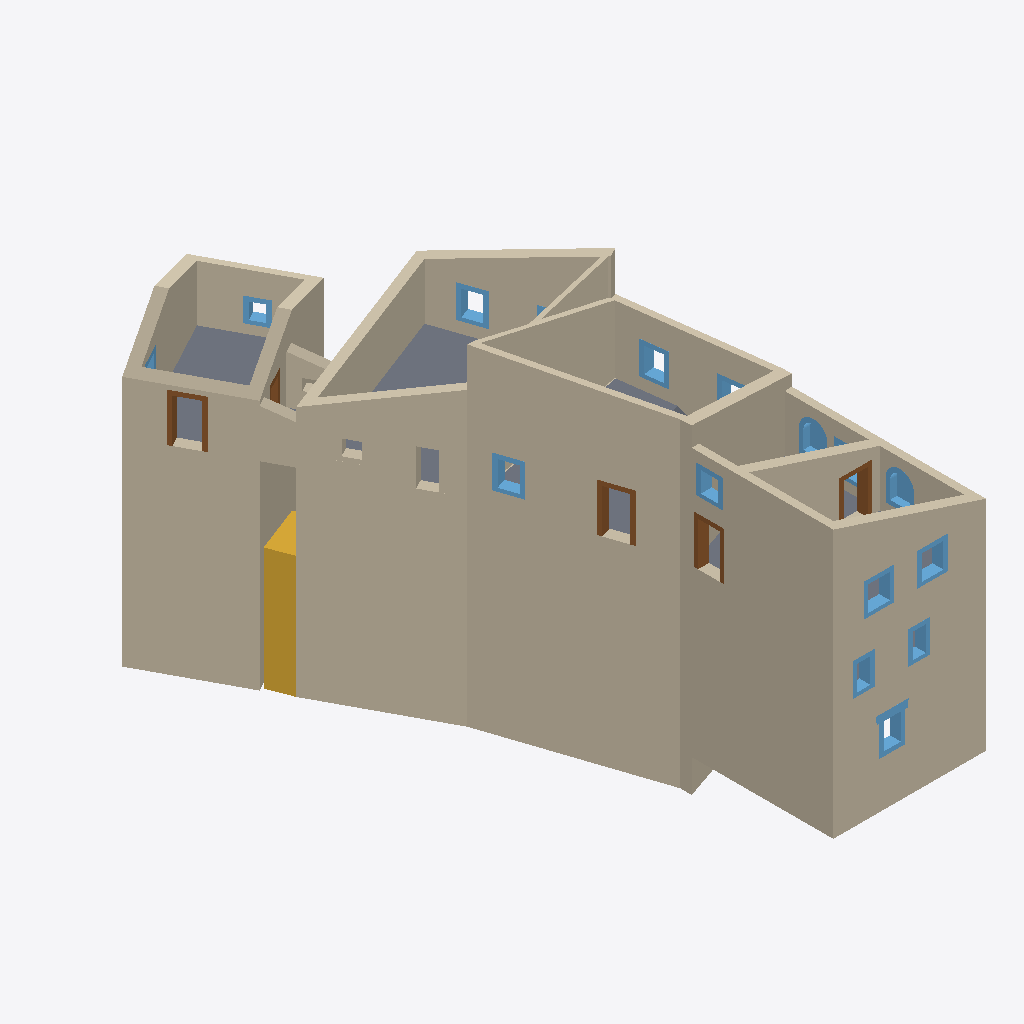
Isometric view of an IFC building model (IFC-SPF (STEP), schema IFC4, length unit millimetre), seen from the south-west, elements coloured by IFC class: 41 walls (beige), 16 windows (light blue), 7 slabs (grey), 5 doors (brown), 1 stair (yellow).
Extent 15.0 m × 28.5 m × 15.2 m (x, y, z). Storeys (5): L1 at 0.00 m; L2 at 4.10 m; L3 at 7.60 m; L4 at 10.00 m; L5 at 12.30 m. Elements (154): 62 IfcWall, 41 IfcWindow, 32 IfcSlab, 16 IfcDoor, 3 IfcStair.

HEADER;
FILE_DESCRIPTION(('ViewDefinition [ReferenceView_V1.2]','RevitIdentifiers [ContentGUID: 401d5330-9d8a-43e1-bf0e-de9218fac677, VersionGUID: 063c664e-2d91-4f70-9ecc-e2331702c615, NumberOfSaves: 196]','CoordinateReference [CoordinateBase: Shared Coordinates]','ExchangeRequirement [Architecture]'),'2;1');
FILE_NAME('final_example.ifc','2026-09-04T16:32:48+00:00',(''),(''),'ODA SDAI 25.12','Autodesk - Revit 27.0.20.10 (ENU) - 27.0.20.10','');
FILE_SCHEMA(('IFC4'));
ENDSEC;
DATA;
#18=IFCPROJECT('107LCmdOf3uRyEtfBd1Jc7',#6,'Project Number',$,$,'Project Name','Project Status',(#13),#8201);
#44=IFCSITE('107LCmdOf3uRyEtfBd1Jc5',#6,'Default',$,$,#43,$,$,.ELEMENT.,(42,21,31,401672),(-71,-3,-24,-345703),0.0,$,$);
#22=IFCBUILDING('107LCmdOf3uRyEtfBd1Jc6',#6,'Building Name',$,$,#21,$,'Building Name',.ELEMENT.,$,$,#19);
#25=IFCBUILDINGSTOREY('2JF4e6axWHqu3u0C1FZlmi',#6,'L1',$,$,#24,$,'L1',.ELEMENT.,0.0);
#29=IFCBUILDINGSTOREY('1ZGO8hrFCHqw0v0026FpFv',#6,'L2',$,$,#28,$,'L2',.ELEMENT.,4100.0);
#33=IFCBUILDINGSTOREY('112HIUctr2yw5OqZgr3k75',#6,'L3',$,$,#32,$,'L3',.ELEMENT.,7600.000000000168);
#37=IFCBUILDINGSTOREY('2Pn2gPaDD7hh0SQrsREd3H',#6,'L4',$,$,#36,$,'L4',.ELEMENT.,10000.0);
#41=IFCBUILDINGSTOREY('2ngzEiy0LAuAASKIzClK$R',#6,'L5',$,$,#40,$,'L5',.ELEMENT.,12300.000000000002);
#1335=IFCWALL('112HIUctr2yw5OqZgr3ksc',#6,'Basic Wall:Castelnuovo_typeA:1679354',$,$,#1323,#1327,'1679354',.NOTDEFINED.);
#4971=IFCWALL('0F0gJxCaz6DgMK0q1JiO7L',#6,'Basic Wall:Castelnuovo_typeA:1722907',$,$,#4940,#4944,'1722907',.NOTDEFINED.);
#2507=IFCWALL('2XzZEtRJH75fftbZbcqwCB',#6,'Castelnuovo_wall5:Castelnuovo_wall3:1690932',$,$,#2496,#2497,'1690932',.NOTDEFINED.);
#1462=IFCWALL('37gWW_uGL459BrbCF$MAq8',#6,'Basic Wall:Castelnuovo_typeA:1682705',$,$,#1450,#1454,'1682705',.NOTDEFINED.);
#1173=IFCWALL('112HIUctr2yw5OqZgr3kXe',#6,'Basic Wall:Castelnuovo_typeC:1677876',$,$,#1161,#1165,'1677876',.NOTDEFINED.);
#126=IFCWALL('0GisCWViz2PeUrBi4wgVUt',#6,'Basic Wall:Castelnuovo_typeA:1675129',$,$,#95,#99,'1675129',.NOTDEFINED.);
#2482=IFCWALL('2XzZEtRJH75fftbZbcqwCR',#6,'Castelnuovo_wall4:Castelnuovo_wall3:1690916',$,$,#2471,#2472,'1690916',.NOTDEFINED.);
#801=IFCWALL('112HIUctr2yw5OqZgr3kPf',#6,'Basic Wall:Castelnuovo_typeA:1676341',$,$,#750,#754,'1676341',.NOTDEFINED.);
#993=IFCWALL('112HIUctr2yw5OqZgr3kPh',#6,'Basic Wall:Castelnuovo_typeA:1676343',$,$,#941,#945,'1676343',.NOTDEFINED.);
#285=IFCWALL('0GisCWViz2PeUrBi4wgUdW',#6,'Basic Wall:Castelnuovo_typeA:1675566',$,$,#273,#277,'1675566',.NOTDEFINED.);
#444=IFCWALL('112HIUctr2yw5OqZgr3kPo',#6,'Basic Wall:Castelnuovo_typeA:1676334',$,$,#413,#417,'1676334',.NOTDEFINED.);
#568=IFCWALL('112HIUctr2yw5OqZgr3kPi',#6,'Basic Wall:Castelnuovo_typeA:1676336',$,$,#545,#549,'1676336',.NOTDEFINED.);
#1554=IFCWALL('3c8HC29$17vfNgcUAdeh3I',#6,'Basic Wall:Castelnuovo_typeC:1683057',$,$,#1531,#1535,'1683057',.NOTDEFINED.);
#4729=IFCWALL('3_wR1BNVfAMeWWIaQS4y2L',#6,'Castelnuovo_inside:Castelnuovo_inside:1719200',$,$,#4710,#4711,'1719200',.NOTDEFINED.);
#703=IFCWALL('112HIUctr2yw5OqZgr3kPe',#6,'Basic Wall:Castelnuovo_typeA:1676340',$,$,#661,#665,'1676340',.NOTDEFINED.);
#2387=IFCWALL('2XzZEtRJH75fftbZbcqwJ5',#6,'Castelnuovo_wall2:Castelnuovo_wall:1690362',$,$,#2373,#2374,'1690362',.NOTDEFINED.);
#2456=IFCWALL('2XzZEtRJH75fftbZbcqwNS',#6,'Castelnuovo_wall3:Castelnuovo_wall3:1690595',$,$,#2401,#2402,'1690595',.NOTDEFINED.);
#1883=IFCWALL('3c8HC29$17vfNgcUAdeh00',#6,'Basic Wall:Castelnuovo_typeD:1683107',$,$,#1837,#1841,'1683107',.NOTDEFINED.);
#4640=IFCWALL('2QEzj1Im5478gG84LIeYU2',#6,'Castelnuovo6:Castelnuovo3:1716568',$,$,#4626,#4627,'1716568',.NOTDEFINED.);
#1811=IFCWALL('3c8HC29$17vfNgcUAdeh01',#6,'Basic Wall:Castelnuovo_typeD:1683106',$,$,#1747,#1751,'1683106',.NOTDEFINED.);
#4668=IFCWALL('2QEzj1Im5478gG84LIeYTv',#6,'Castelnuovo_wall6:Castelnuovo_wall3:1716643',$,$,#4654,#4655,'1716643',.NOTDEFINED.);
#1058=IFCWALL('112HIUctr2yw5OqZgr3kPa',#6,'Basic Wall:Castelnuovo_typeA:1676344',$,$,#1013,#1017,'1676344',.NOTDEFINED.);
#921=IFCWALL('112HIUctr2yw5OqZgr3kPg',#6,'Basic Wall:Castelnuovo_typeA:1676342',$,$,#821,#825,'1676342',.NOTDEFINED.);
#5409=IFCSTAIR('0DMSD0RDPERO_jE_YMCqxm',#6,'StairsCastelnuovo:StairsCastelnuovo:1746094',$,$,#5408,#5406,'1746094',.NOTDEFINED.);
#2055=IFCWALL('3c8HC29$17vfNgcUAdeh06',#6,'Basic Wall:Castelnuovo_typeD:1683109',$,$,#2010,#2014,'1683109',.NOTDEFINED.);
#7221=IFCWALL('1aMTge6B9DK9$RHbrOwo4u',#6,'Wall_ontop:Wall_ontop:1770791',$,$,#7207,#7208,'1770791',.NOTDEFINED.);
#2237=IFCWALL('2XzZEtRJH75fftbZbcqwZb',#6,'Castelnuovo4:Castelnuovo:1689306',$,$,#2226,#2227,'1689306',.NOTDEFINED.);
#6498=IFCSLAB('0Q0zkUcpr56Qzun6QPIfow',#6,'Floor:Historic_timber_floor:1762795',$,$,#6484,#6497,'1762795',.FLOOR.);
#6847=IFCSLAB('1L7Qk_WJzBIfm4Xr$$3AfQ',#6,'Floor:Historic_timber_floor:1765510',$,$,#6833,#6846,'1765510',.FLOOR.);
#1989=IFCWALL('3c8HC29$17vfNgcUAdeh07',#6,'Basic Wall:Castelnuovo_typeD:1683108',$,$,#1929,#1933,'1683108',.NOTDEFINED.);
#3923=IFCWALL('1HfLPk$M547Aaac6ue3X0L',#6,'Castelnuovo5:Castelnuovo3:1707943',$,$,#3912,#3913,'1707943',.NOTDEFINED.);
#4696=IFCWALL('2SDwapJ$z32OyuRGCv33co',#6,'Castelnuovo7:Castelnuovo:1718527',$,$,#4682,#4683,'1718527',.NOTDEFINED.);
#5164=IFCWALL('0QfxonMDT2A8cO_M93$yye',#6,'Castelnuovo9:Castelnuovo9:1726864',$,$,#5150,#5151,'1726864',.NOTDEFINED.);
#1109=IFCWALL('112HIUctr2yw5OqZgr3kla',#6,'Basic Wall:Castelnuovo_typeC:1677752',$,$,#1079,#1083,'1677752',.NOTDEFINED.);
#2309=IFCWALL('2XzZEtRJH75fftbZbcqwO2',#6,'Castelnuovo_wall:Castelnuovo_wall:1689661',$,$,#2295,#2296,'1689661',.NOTDEFINED.);
#67=IFCWALL('0GisCWViz2PeUrBi4wgVRW',#6,'Basic Wall:Castelnuovo_typeA:1674798',$,$,#52,#56,'1674798',.NOTDEFINED.);
#6364=IFCSLAB('0yzvfgbdPEuB0LQd0lnCzS',#6,'Floor:Historic_timber_floor:1761013',$,$,#6350,#6363,'1761013',.FLOOR.);
#5212=IFCWALL('0QfxonMDT2A8cO_M93$yp8',#6,'Castelnuovo10:Castelnuovo10:1727088',$,$,#5179,#5180,'1727088',.NOTDEFINED.);
#1624=IFCWALL('3c8HC29$17vfNgcUAdeh3H',#6,'Basic Wall:Castelnuovo_typeC:1683058',$,$,#1601,#1605,'1683058',.NOTDEFINED.);
#1510=IFCWALL('3c8HC29$17vfNgcUAdeh3J',#6,'Basic Wall:Castelnuovo_typeC:1683056',$,$,#1483,#1487,'1683056',.NOTDEFINED.);
#2336=IFCWALL('2XzZEtRJH75fftbZbcqwH8',#6,'Castelnuovo_wall1:Castelnuovo_wall:1690231',$,$,#2325,#2326,'1690231',.NOTDEFINED.);
#2811=IFCWINDOW('2jXvyeVVHFE9GajLekYuS6',#6,'arch_piattabanda:StoneWindowArch:1696394',$,$,#7385,#2807,'1696394',1750.0000000000011,1523.4288864959249,.WINDOW.,.NOTDEFINED.,$);
#4996=IFCDOOR('0F0gJxCaz6DgMK0q1JiO6j',#6,'DoorV2:DoorV2:1722979',$,$,#8101,#4991,'1722979',2200.0000000000023,1399.9999999999873,.DOOR.,$,$);
#361=IFCWALL('112HIUctr2yw5OqZgr3kPn',#6,'Basic Wall:Castelnuovo_typeA:1676333',$,$,#338,#342,'1676333',.NOTDEFINED.);
#4876=IFCDOOR('0F0gJxCaz6DgMK0q1JiOZq',#6,'DoorV2:DoorV2:1721146',$,$,#7771,#4872,'1721146',2200.0000000000023,1399.999999999987,.DOOR.,$,$);
#6042=IFCDOOR('2LX1lxEB13yROcdsYV7Vts',#6,'DoorV2:DoorV2:1757903',$,$,#7815,#6038,'1757903',2200.0000000000023,1499.9999999999905,.DOOR.,$,$);
#3132=IFCWINDOW('08pzrbE8X9reLLOmu2mNsB',#6,'Window1:StoneWindows:1699250',$,$,#7687,#3128,'1699250',1500.0,1399.999999999998,.WINDOW.,.NOTDEFINED.,$);
#5092=IFCDOOR('0F0gJxCaz6DgMK0q1JiOR2',#6,'DoorV2:DoorV2:1723660',$,$,#8035,#5087,'1723660',2200.0000000000023,1399.999999999989,.DOOR.,$,$);
#4613=IFCWINDOW('2QEzj1Im5478gG84LIeYVv',#6,'Window1:StoneWindows:1716515',$,$,#4612,#4608,'1716515',730.8651670621315,1199.9999999999995,.WINDOW.,.NOTDEFINED.,$);
#5047=IFCWINDOW('0F0gJxCaz6DgMK0q1JiO31',#6,'Window1:BrickWindow:1723151',$,$,#8123,#5042,'1723151',1500.0,1199.9999999999993,.WINDOW.,.NOTDEFINED.,$);
#3506=IFCWINDOW('1b6LOlXV9B9POL9jHQJd0M',#6,'Window1:StoneWindows:1702403',$,$,#3505,#3501,'1702403',721.1526659915128,1199.9999999999995,.WINDOW.,.NOTDEFINED.,$);
#2998=IFCWINDOW('3Jmmvoko5D$RwQG6wPqCrZ',#6,'Window1:StoneWindows:1698403',$,$,#7665,#2994,'1698403',1500.0,1399.999999999998,.WINDOW.,.NOTDEFINED.,$);
#3196=IFCWINDOW('08pzrbE8X9reLLOmu2mNts',#6,'archi_window_closed:StoneWindowArch:1699279',$,$,#7707,#3192,'1699279',1650.000000000031,1300.0000000000682,.WINDOW.,.NOTDEFINED.,$);
#4926=IFCWINDOW('0F0gJxCaz6DgMK0q1JiOFl',#6,'Window1:StoneWindows:1722401',$,$,#7793,#4922,'1722401',1299.999999999999,1200.0,.WINDOW.,.NOTDEFINED.,$);
#3216=IFCWINDOW('08pzrbE8X9reLLOmu2mM9m',#6,'archi_window_closed:StoneWindowArch:1700425',$,$,#7727,#3212,'1700425',1650.000000000031,1300.0000000000662,.WINDOW.,.NOTDEFINED.,$);
#2931=IFCWINDOW('3Jmmvoko5D$RwQG6wPqCw5',#6,'Window1:StoneWindows:1698181',$,$,#7533,#2927,'1698181',1500.0,999.999999999998,.WINDOW.,.NOTDEFINED.,$);
#2948=IFCWINDOW('3Jmmvoko5D$RwQG6wPqCrK',#6,'Window1:StoneWindows:1698388',$,$,#7555,#2944,'1698388',1500.0,1000.0000000000023,.WINDOW.,.NOTDEFINED.,$);
#4832=IFCWINDOW('1ViGEvFsn0QResAVATv4Um',#6,'Window1:StoneWindows:1720808',$,$,#8079,#4827,'1720808',1100.0,999.9999999999999,.WINDOW.,.NOTDEFINED.,$);
#5560=IFCSLAB('0aLNXoc1TDjApGVJTVMWhK',#6,'Floor:Historic_timber_floor:1754023',$,$,#5547,#5559,'1754023',.FLOOR.);
#1217=IFCWALL('112HIUctr2yw5OqZgr3kYs',#6,'Basic Wall:Castelnuovo_typeC:1678058',$,$,#1194,#1198,'1678058',.NOTDEFINED.);
#3488=IFCWINDOW('1b6LOlXV9B9POL9jHQJd0L',#6,'Window1:StoneWindows:1702400',$,$,#3487,#3483,'1702400',721.1526659915128,1199.9999999999995,.WINDOW.,.NOTDEFINED.,$);
#6020=IFCSLAB('2$3SCItxT4A8su8f9CP1OT',#6,'Floor:Historic_timber_floor:1757671',$,$,#6007,#6019,'1757671',.FLOOR.);
#6899=IFCDOOR('1L7Qk_WJzBIfm4Xr$$3Aef',#6,'DoorV2:DoorV2:1765621',$,$,#8057,#6894,'1765621',2200.0000000000023,1199.9999999999895,.DOOR.,$,$);
#3236=IFCWINDOW('08pzrbE8X9reLLOmu2mMCl',#6,'Window1:StoneWindows:1700630',$,$,#7749,#3232,'1700630',1500.0,1400.0,.WINDOW.,.NOTDEFINED.,$);
#3608=IFCWINDOW('0cmxDOe$H0xREbbs5sIyWL',#6,'BrickWindow:BrickWindow:1706885',$,$,#8013,#3603,'1706885',1500.0000000000011,1200.0000000000002,.WINDOW.,.NOTDEFINED.,$);
#2090=IFCSLAB('2ZoDGSMBbEOf6SBMxlu$bS',#6,'Floor:Historic_timber_floor:1686129',$,$,#2074,#2089,'1686129',.FLOOR.);
#640=IFCWALL('112HIUctr2yw5OqZgr3kPj',#6,'Basic Wall:Castelnuovo_typeA:1676337',$,$,#613,#617,'1676337',.NOTDEFINED.);
#4595=IFCWINDOW('2QEzj1Im5478gG84LIeYV0',#6,'Window1:StoneWindows:1716506',$,$,#4594,#4590,'1716506',730.8651670621315,1199.9999999999995,.WINDOW.,.NOTDEFINED.,$);
#6333=IFCSLAB('2Uhonyg41F_hXs9lWLrHnn',#6,'Floor:Historic_timber_floor:1760129',$,$,#6298,#6329,'1760129',.FLOOR.);
#2125=IFCWALL('2XzZEtRJH75fftbZbcqwY_',#6,'Castelnuovo1:Castelnuovo:1689217',$,$,#2114,#2115,'1689217',.NOTDEFINED.);
ENDSEC;
